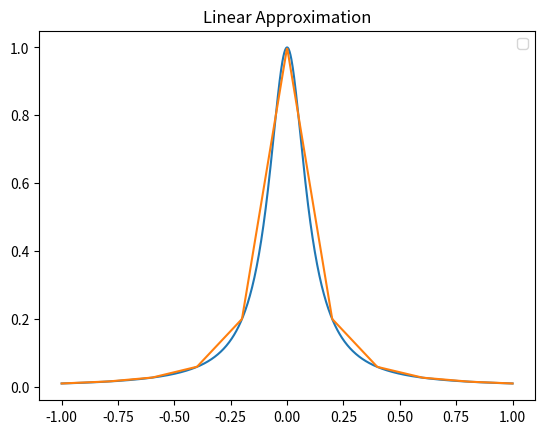
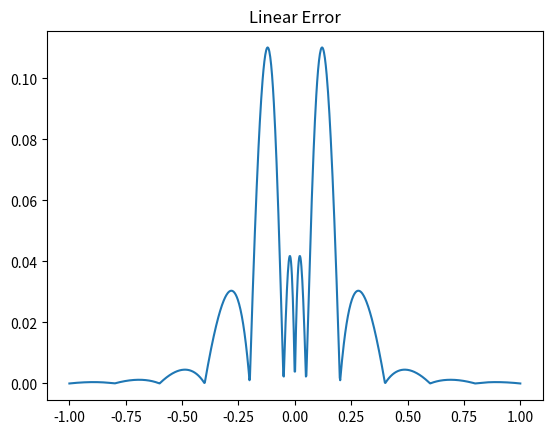

The script that saved these images, in order:
import numpy as np
import matplotlib.pyplot as plt
import math

def driver():
    f = lambda x: 1/(1+(10*x)**2)
    a = -1
    b = 1
    Neval = 1000
    xeval = np.linspace(a, b, Neval)
    Nint = 10
    yeval = eval_lin_spline(xeval, Neval, a, b, f, Nint)
    #yeval_cubic = eval_cubic_spline(xeval, a, b, f, Nint,M)
    fex = np.zeros(Neval)
    for j in range(Neval):
        fex[j] = f(xeval[j])

    plt.figure()
    plt.plot(xeval, fex)
    plt.title("Actual")
    plt.plot(xeval, yeval)
    plt.title("Linear Approximation")
    #plt.plot(xeval, yeval_cubic)
    #plt.title("Cubic Approximation")
    plt.legend()
    plt.show()

    err = abs(yeval - fex)
    #err_cubic = abs(yeval_cubic - fex)
    plt.figure()
    plt.plot(xeval, err)
    plt.title("Linear Error")
    #plt.plot(xeval, err_cubic)
    #plt.title("Cubic Error")
    plt.show()

def eval_lin_spline(xeval, Neval, a, b, f, Nint):
    xint = np.linspace(a, b, Nint + 1)
    yeval = np.zeros(Neval)

    for jint in range(Nint):
        a1 = xint[jint]
        fa1 = f(a1)
        b1 = xint[jint + 1]
        fb1 = f(b1)

        # Find indices of xeval in the interval (xint(jint), xint(jint+1))
        condition = (xeval >= a1) & (xeval <= b1)
        ind = np.where(condition)[0]

        # Find the length of ind
        n = len(ind)

        for kk in range(n):
            x0 = a1
            f_x0 = fa1
            x1 = b1
            f_x1 = fb1
            # Use your line evaluator to evaluate the lines at each of the points in the interval
            yeval[ind[kk]] = evaluate_line(x0, f_x0, x1, f_x1, xeval[ind[kk]])

    return yeval


def find_points_in_subintervals(xeval, xint):
    indices = []
    for i in range(len(xint) - 1):
        condition = (xeval >= xint[i]) & (xeval < xint[i + 1])
        interval_indices = np.where(condition)[0]
        indices.append(interval_indices)
    return indices

def evaluate_line(x0, f_x0, x1, f_x1, x):
    # Construct the line passing through (x0, f_x0) and (x1, f_x1)
    m = (f_x1 - f_x0) / (x1 - x0)  # Slope of the line
    b = f_x0 - m * x0  # Intercept of the line
    y = m * x + b  # Line equation
    return y







driver()